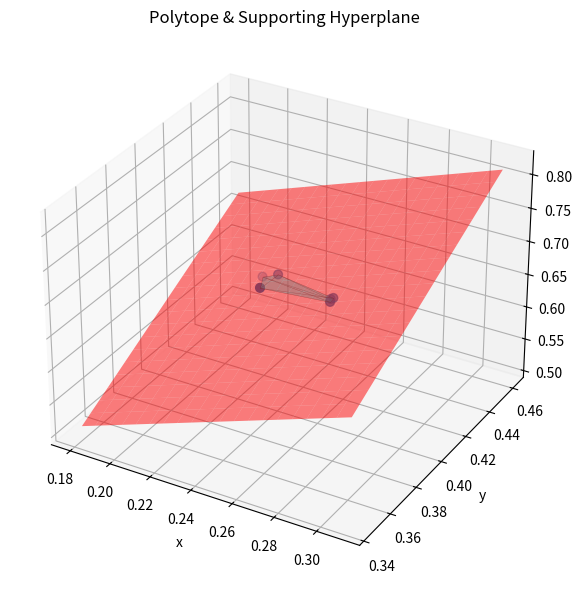

Reproduce this figure in Python.
# Polytope & Hyperplane Plotter
# --------------------------------------
# This script visualises a 3‑D polytope (given as six vertices)
# together with a supporting hyperplane.
#
# • Blue points  – the polytope’s vertices
# • Cyan faces   – the convex hull (if SciPy is available)
# • Red surface  – the hyperplane n·x = b
#
# Requirements: numpy, matplotlib (+‑‑optional‑‑> SciPy for the hull)
# Run:  python polytope_hyperplane_plot.py

import numpy as np
import matplotlib.pyplot as plt
from mpl_toolkits.mplot3d import Axes3D  # noqa: F401 (keeps 3‑D active)

# -------------------------------------------------
# Data
# -------------------------------------------------
points = np.array(
    [
        [0.23481936, 0.39538012, 0.68206639],
        [0.26038136, 0.40860470, 0.66073333],
        [0.25920424, 0.41091447, 0.65988989],
        [0.22993435, 0.40457437, 0.67881085],
        [0.26047210, 0.41092590, 0.66262064],
        [0.23720119, 0.40515930, 0.68745593],
    ]
)

normal = np.array([4.70142088, 6.06961861, -4.35930855])
offset = 0.7133942451297228  # Hyperplane equation: normal·x = offset

# -------------------------------------------------
# Helper: safe convex hull (optional SciPy)
# -------------------------------------------------
hull = None
try:
    from scipy.spatial import ConvexHull  # type: ignore

    if len(points) >= 4:
        hull = ConvexHull(points)
except ModuleNotFoundError:
    print("SciPy not found – convex hull faces will be skipped.")

# -------------------------------------------------
# Plotting
# -------------------------------------------------
fig = plt.figure(figsize=(8, 6))
ax = fig.add_subplot(111, projection="3d")

# Scatter vertices
ax.scatter(
    points[:, 0], points[:, 1], points[:, 2], s=40, label="Vertices", depthshade=True
)

# Optional: convex‑hull faces for nicer polytope look
if hull is not None:
    for simplex in hull.simplices:
        tri = points[simplex]
        ax.plot_trisurf(
            tri[:, 0],
            tri[:, 1],
            tri[:, 2],
            alpha=0.25,
            edgecolor="k",
            linewidth=0.3,
            antialiased=True,
            shade=False,
            color="cyan",
        )

# Create mesh for the hyperplane
# Determine grid extent slightly beyond the polytope bounding box
pad = 0.05
mins = points.min(axis=0) - pad
maxs = points.max(axis=0) + pad

# Choose two axes where the normal is not (almost) zero so we can solve for the third
nz = np.abs(normal) > 1e-8
if not nz.any():
    raise ValueError("Normal vector is zero – cannot define a plane.")

# Solve for Z by default (if normal[2] ≠ 0) else Y, else X
if abs(normal[2]) > 1e-8:
    # Plane as z = (b - a*x - c*y)/d
    xx, yy = np.meshgrid(
        np.linspace(mins[0], maxs[0], 20),
        np.linspace(mins[1], maxs[1], 20),
    )
    zz = (offset - normal[0] * xx - normal[1] * yy) / normal[2]
elif abs(normal[1]) > 1e-8:
    # y = (b - a*x - d*z)/c
    xx, zz = np.meshgrid(
        np.linspace(mins[0], maxs[0], 20),
        np.linspace(mins[2], maxs[2], 20),
    )
    yy = (offset - normal[0] * xx - normal[2] * zz) / normal[1]
else:
    # x = (b - c*y - d*z)/a
    yy, zz = np.meshgrid(
        np.linspace(mins[1], maxs[1], 20),
        np.linspace(mins[2], maxs[2], 20),
    )
    xx = (offset - normal[1] * yy - normal[2] * zz) / normal[0]

ax.plot_surface(xx, yy, zz, alpha=0.5, color="red", label="Hyperplane")

# Axes labels & cosmetics
ax.set_xlabel("x")
ax.set_ylabel("y")
ax.set_zlabel("z")
ax.set_title("Polytope & Supporting Hyperplane")
# ax.legend(loc="upper left")
plt.tight_layout()
plt.show()
